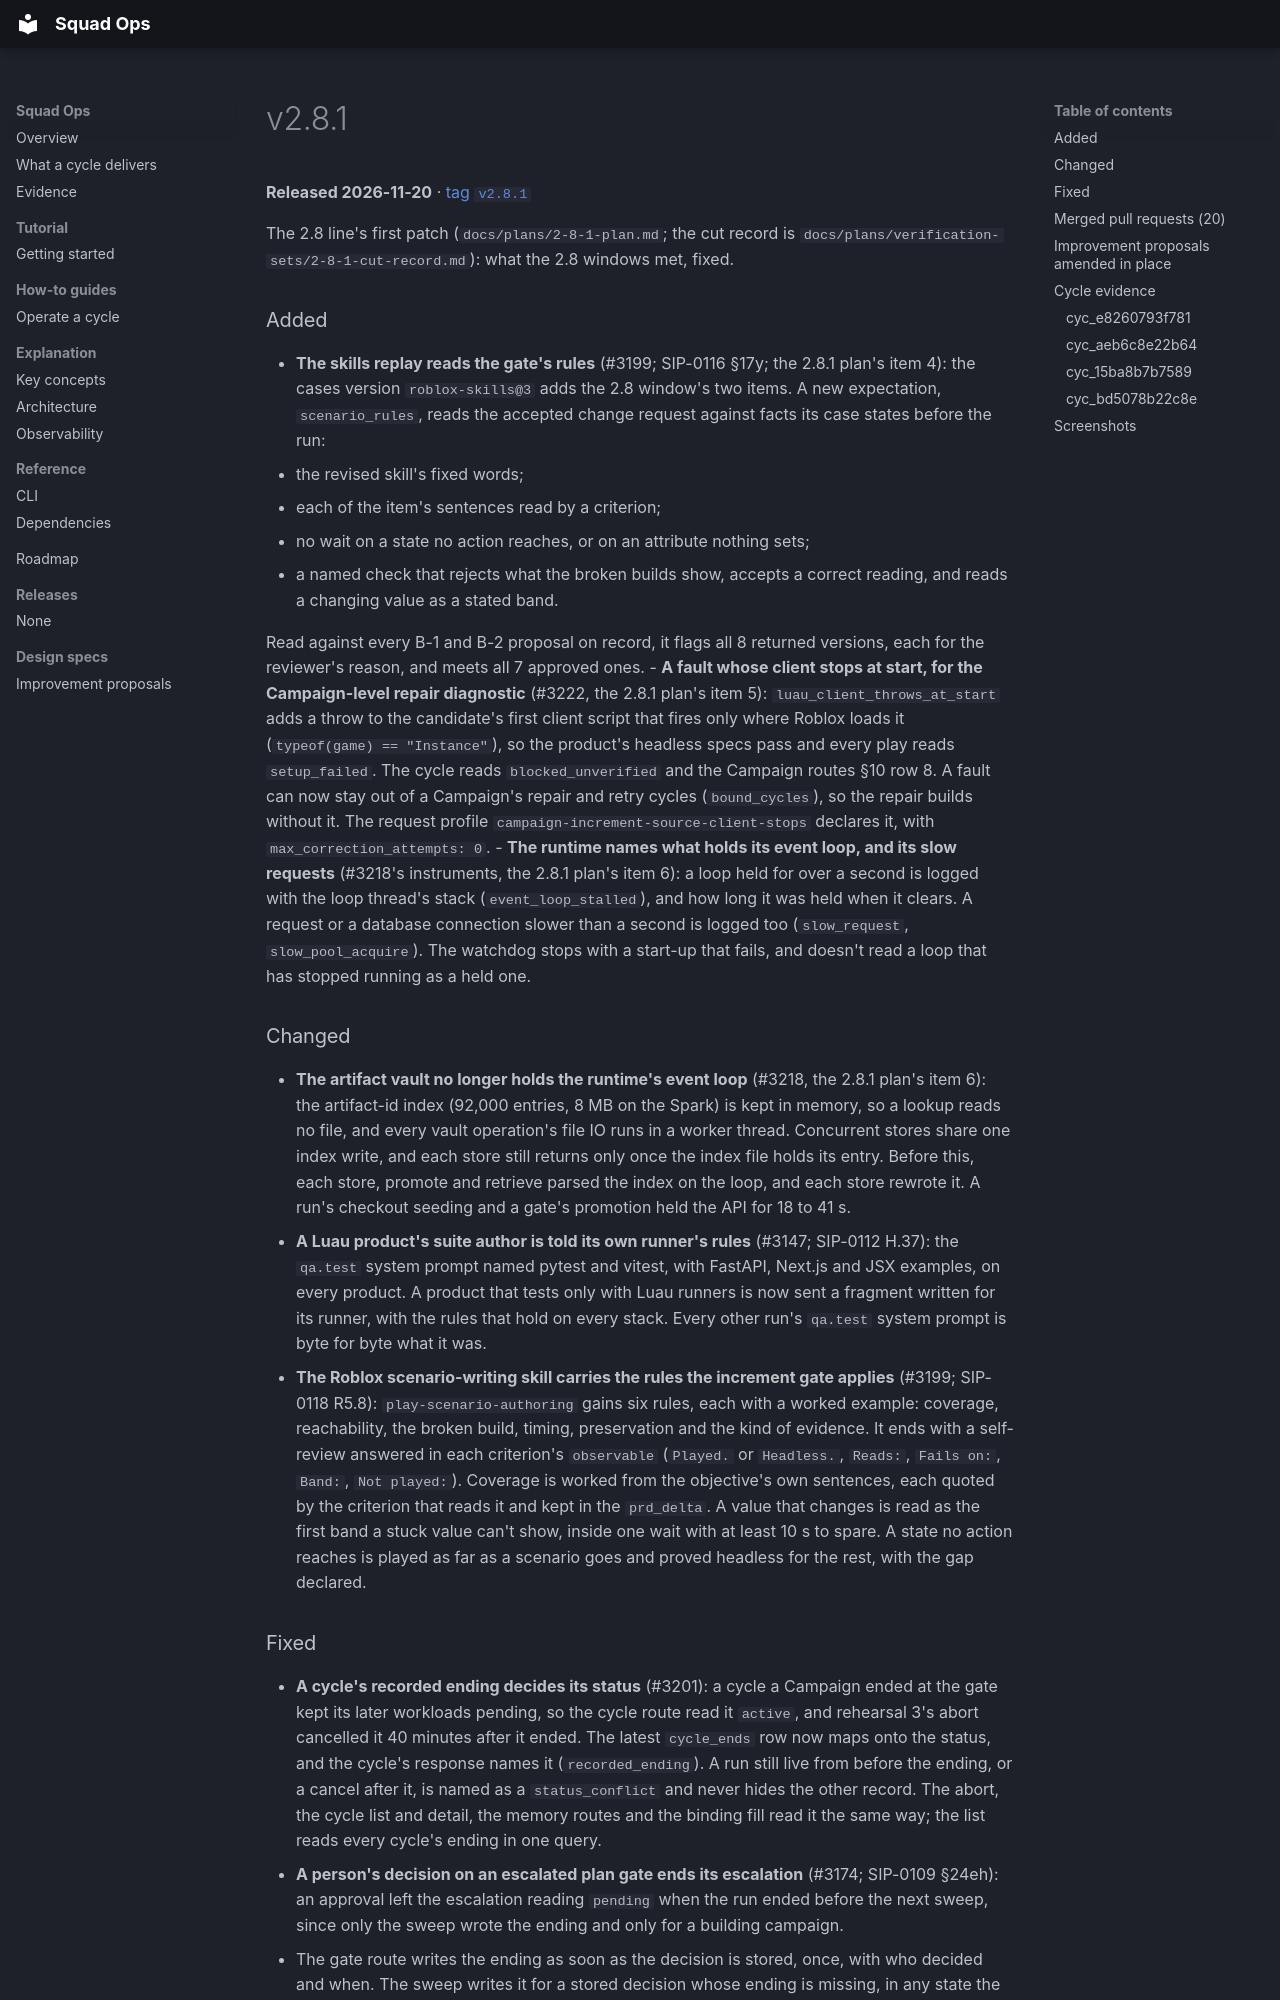

repository: backspring-labs/squad-ops · page: releases/v2.8.1/index.html · generator: mkdocs

---
title: v2.8.1
---

# v2.8.1

**Released 2026-11-20** · [tag `v2.8.1`](https://github.com/backspring-labs/squad-ops/releases/tag/v2.8.1)

The 2.8 line's first patch (`docs/plans/2-8-1-plan.md`; the cut record is `docs/plans/verification-sets/2-8-1-cut-record.md`): what the 2.8 windows met, fixed.

### Added
- **The skills replay reads the gate's rules** (#3199; SIP-0116 §17y; the 2.8.1 plan's item 4): the cases
  version `roblox-skills@3` adds the 2.8 window's two items. A new expectation, `scenario_rules`, reads the
  accepted change request against facts its case states before the run:
  - the revised skill's fixed words;
  - each of the item's sentences read by a criterion;
  - no wait on a state no action reaches, or on an attribute nothing sets;
  - a named check that rejects what the broken builds show, accepts a correct reading, and reads a changing
    value as a stated band.

  Read against every B-1 and B-2 proposal on record, it flags all 8 returned versions, each for the reviewer's
  reason, and meets all 7 approved ones.
- **A fault whose client stops at start, for the Campaign-level repair diagnostic** (#3222, the 2.8.1 plan's item 5):
  `luau_client_throws_at_start` adds a throw to the candidate's first client script that fires only where Roblox
  loads it (`typeof(game) == "Instance"`), so the product's headless specs pass and every play reads `setup_failed`.
  The cycle reads `blocked_unverified` and the Campaign routes §10 row 8. A fault can now stay out of a Campaign's
  repair and retry cycles (`bound_cycles`), so the repair builds without it. The request profile
  `campaign-increment-source-client-stops` declares it, with `max_correction_attempts: 0`.
- **The runtime names what holds its event loop, and its slow requests** (#3218's instruments, the 2.8.1 plan's
  item 6): a loop held for over a second is logged with the loop thread's stack (`event_loop_stalled`), and how
  long it was held when it clears. A request or a database connection slower than a second is logged too
  (`slow_request`, `slow_pool_acquire`). The watchdog stops with a start-up that fails, and doesn't read a loop
  that has stopped running as a held one.

### Changed
- **The artifact vault no longer holds the runtime's event loop** (#3218, the 2.8.1 plan's item 6): the
  artifact-id index (92,000 entries, 8 MB on the Spark) is kept in memory, so a lookup reads no file, and every
  vault operation's file IO runs in a worker thread. Concurrent stores share one index write, and each store
  still returns only once the index file holds its entry. Before this, each store, promote and retrieve parsed the
  index on the loop, and each store rewrote it. A run's checkout seeding and a gate's promotion held the API for
  18 to 41 s.
- **A Luau product's suite author is told its own runner's rules** (#3147; SIP-0112 H.37): the `qa.test` system
  prompt named pytest and vitest, with FastAPI, Next.js and JSX examples, on every product. A product that tests
  only with Luau runners is now sent a fragment written for its runner, with the rules that hold on every stack.
  Every other run's `qa.test` system prompt is byte for byte what it was.
- **The Roblox scenario-writing skill carries the rules the increment gate applies** (#3199; SIP-0118 R5.8):
  `play-scenario-authoring` gains six rules, each with a worked example: coverage, reachability, the broken build,
  timing, preservation and the kind of evidence. It ends with a self-review answered in each criterion's
  `observable` (`Played.` or `Headless.`, `Reads:`, `Fails on:`, `Band:`, `Not played:`). Coverage is worked from
  the objective's own sentences, each quoted by the criterion that reads it and kept in the `prd_delta`. A value
  that changes is read as the first band a stuck value can't show, inside one wait with at least 10 s to spare. A
  state no action reaches is played as far as a scenario goes and proved headless for the rest, with the gap
  declared.
